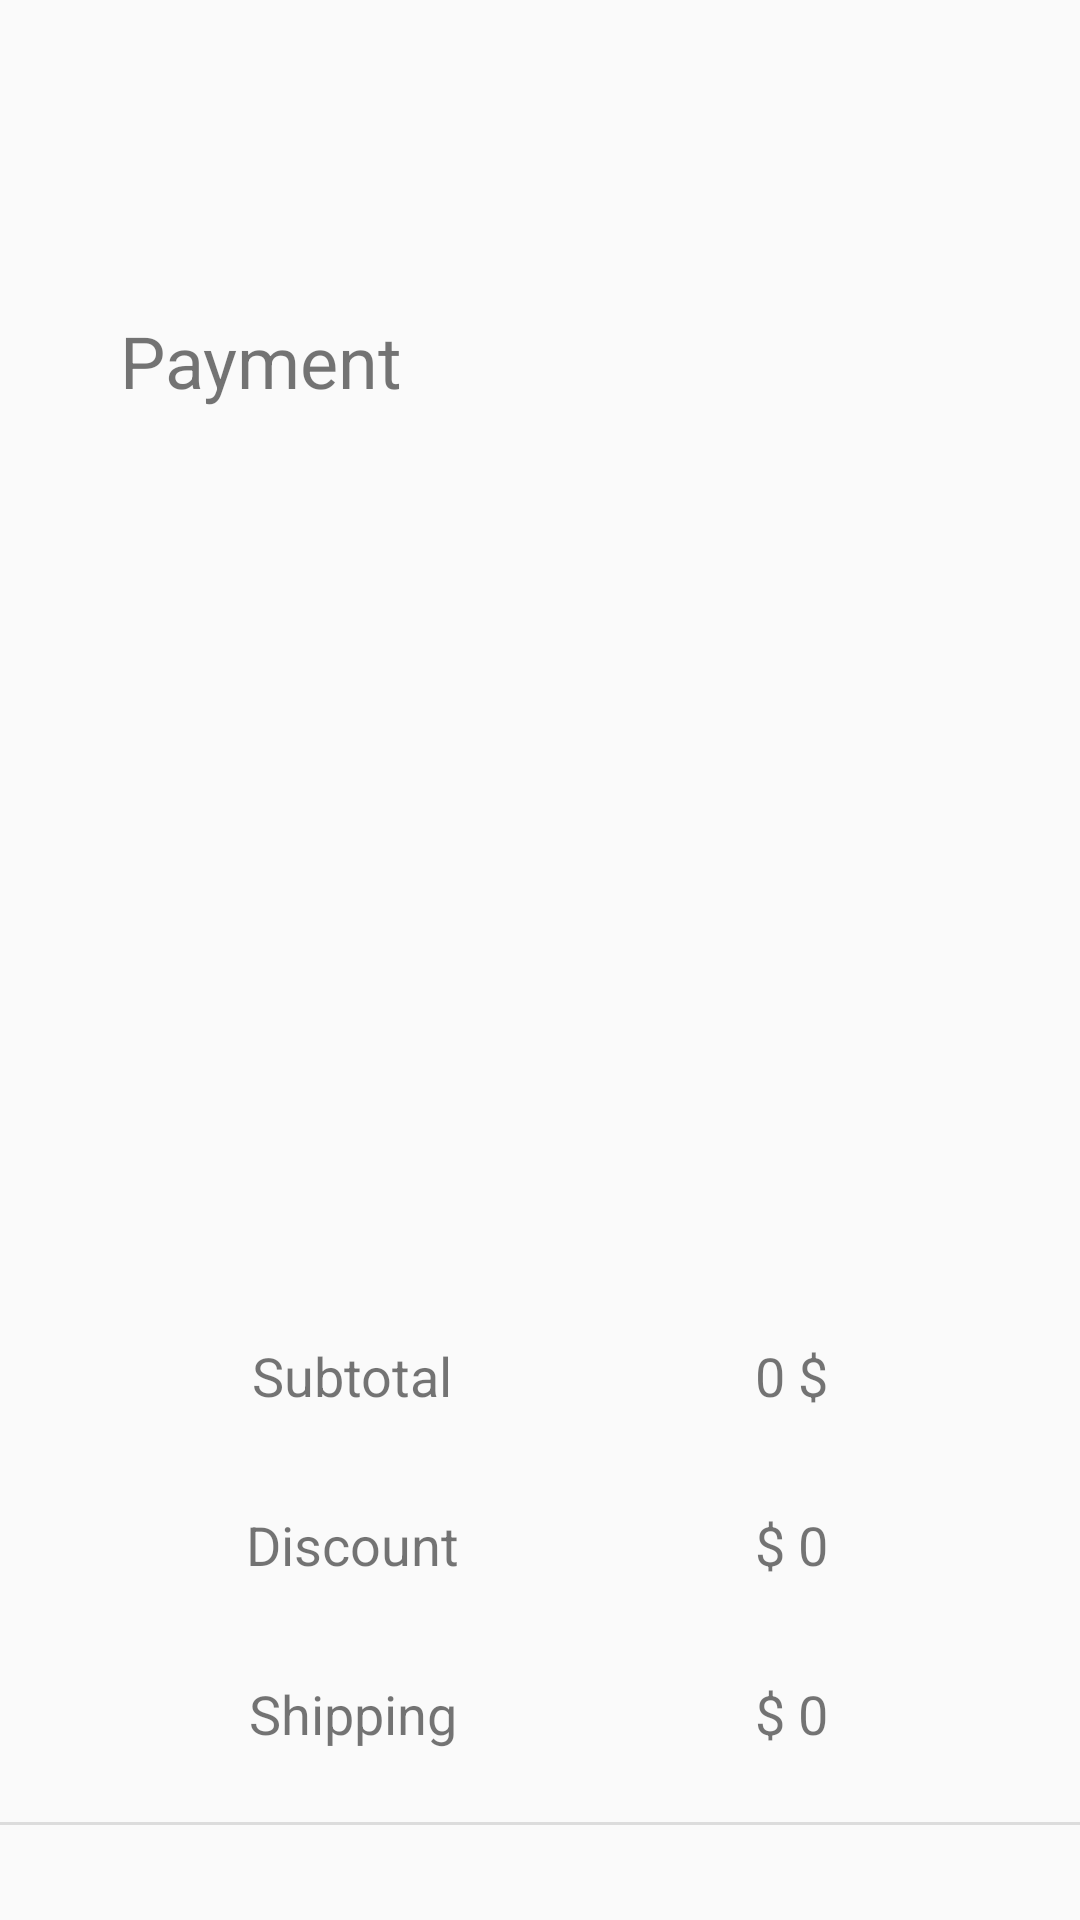

Write the Android layout XML for this screen, with the resource values it uses.
<!-- AndroidManifest.xml: application theme AppTheme -->
<!-- res/layout/activity_payment.xml -->
<?xml version="1.0" encoding="utf-8"?>
<androidx.constraintlayout.widget.ConstraintLayout xmlns:android="http://schemas.android.com/apk/res/android"
    xmlns:app="http://schemas.android.com/apk/res-auto"
    xmlns:tools="http://schemas.android.com/tools"
    android:id="@+id/main"
    android:layout_width="match_parent"
    android:layout_height="match_parent"
    tools:context=".activities.PaymentActivity">
    <TextView
        android:id="@+id/textView9"
        android:layout_width="wrap_content"
        android:layout_height="wrap_content"
        android:layout_marginStart="40dp"
        android:layout_marginTop="104dp"
        android:text="Payment"
        android:textSize="24sp"
        app:layout_constraintStart_toStartOf="parent"
        app:layout_constraintTop_toTopOf="parent" />

    <ImageView
        android:id="@+id/imageView3"
        android:layout_width="340dp"
        android:layout_height="244dp"
        android:layout_marginTop="24dp"
        app:layout_constraintEnd_toEndOf="parent"
        app:layout_constraintHorizontal_bias="0.434"
        app:layout_constraintStart_toStartOf="parent"
        app:layout_constraintTop_toBottomOf="@+id/textView9"
        app:srcCompat="@drawable/card_prev" />

    <TextView
        android:id="@+id/textView12"
        android:layout_width="wrap_content"
        android:layout_height="wrap_content"
        android:layout_marginStart="84dp"
        android:layout_marginTop="42dp"
        android:text="Subtotal"
        android:textSize="18sp"
        app:layout_constraintStart_toStartOf="parent"
        app:layout_constraintTop_toBottomOf="@+id/imageView3" />

    <TextView
        android:id="@+id/textView14"
        android:layout_width="wrap_content"
        android:layout_height="wrap_content"
        android:layout_marginTop="32dp"
        android:text="Discount"
        android:textSize="18sp"
        app:layout_constraintEnd_toEndOf="@+id/textView12"
        app:layout_constraintStart_toStartOf="@+id/textView12"
        app:layout_constraintTop_toBottomOf="@+id/textView12" />

    <TextView
        android:id="@+id/textView15"
        android:layout_width="wrap_content"
        android:layout_height="wrap_content"
        android:layout_marginTop="32dp"
        android:text="Shipping"
        android:textSize="18sp"
        app:layout_constraintEnd_toEndOf="@+id/textView14"
        app:layout_constraintStart_toStartOf="@+id/textView14"
        app:layout_constraintTop_toBottomOf="@+id/textView14" />

    <TextView
        android:id="@+id/sub_total"
        android:layout_width="wrap_content"
        android:layout_height="wrap_content"
        android:layout_marginTop="42dp"
        android:layout_marginEnd="84dp"
        android:text="0 $"
        android:textSize="18sp"
        app:layout_constraintEnd_toEndOf="parent"
        app:layout_constraintTop_toBottomOf="@+id/imageView3" />

    <TextView
        android:id="@+id/textView17"
        android:layout_width="wrap_content"
        android:layout_height="wrap_content"
        android:layout_marginTop="32dp"
        android:text="$ 0"
        android:textSize="18sp"
        app:layout_constraintEnd_toEndOf="@+id/sub_total"
        app:layout_constraintStart_toStartOf="@+id/sub_total"
        app:layout_constraintTop_toBottomOf="@+id/sub_total" />

    <TextView
        android:id="@+id/textView18"
        android:layout_width="wrap_content"
        android:layout_height="wrap_content"
        android:layout_marginTop="32dp"
        android:text="$ 0"
        android:textSize="18sp"
        app:layout_constraintEnd_toEndOf="@+id/textView17"
        app:layout_constraintStart_toStartOf="@+id/textView17"
        app:layout_constraintTop_toBottomOf="@+id/textView17" />

    <View
        android:id="@+id/divider5"
        android:layout_width="430dp"
        android:layout_height="1dp"
        android:layout_marginTop="24dp"
        android:background="?android:attr/listDivider"
        app:layout_constraintEnd_toEndOf="parent"
        app:layout_constraintStart_toStartOf="parent"
        app:layout_constraintTop_toBottomOf="@+id/textView15" />

    <TextView
        android:id="@+id/textView19"
        android:layout_width="wrap_content"
        android:layout_height="wrap_content"
        android:layout_marginStart="76dp"
        android:layout_marginTop="28dp"
        android:text="Total"
        app:layout_constraintStart_toStartOf="parent"
        app:layout_constraintTop_toBottomOf="@+id/divider5" />

    <TextView
        android:id="@+id/total_amt"
        android:layout_width="wrap_content"
        android:layout_height="wrap_content"
        android:layout_marginTop="28dp"
        android:layout_marginEnd="76dp"
        android:text="TextView"
        app:layout_constraintEnd_toEndOf="parent"
        app:layout_constraintTop_toBottomOf="@+id/divider5" />

    <Button
        android:id="@+id/pay_btn"
        android:layout_width="wrap_content"
        android:layout_height="wrap_content"
        android:layout_marginTop="44dp"
        android:background="@drawable/login_btn_bg"
        android:text="Check Out"
        android:textColor="@android:color/white"
        app:layout_constraintEnd_toEndOf="parent"
        app:layout_constraintHorizontal_bias="0.504"
        app:layout_constraintStart_toStartOf="parent"
        app:layout_constraintTop_toBottomOf="@+id/textView19" />

</androidx.constraintlayout.widget.ConstraintLayout>
<!-- resources referenced by this layout -->
<resources>
  <style name="AppTheme" parent="Theme.AppCompat.Light.NoActionBar">
          <item name="colorPrimary">@color/colorPrimary</item>
      </style>
  <color name="colorPrimary">#667EEA</color>
</resources>
